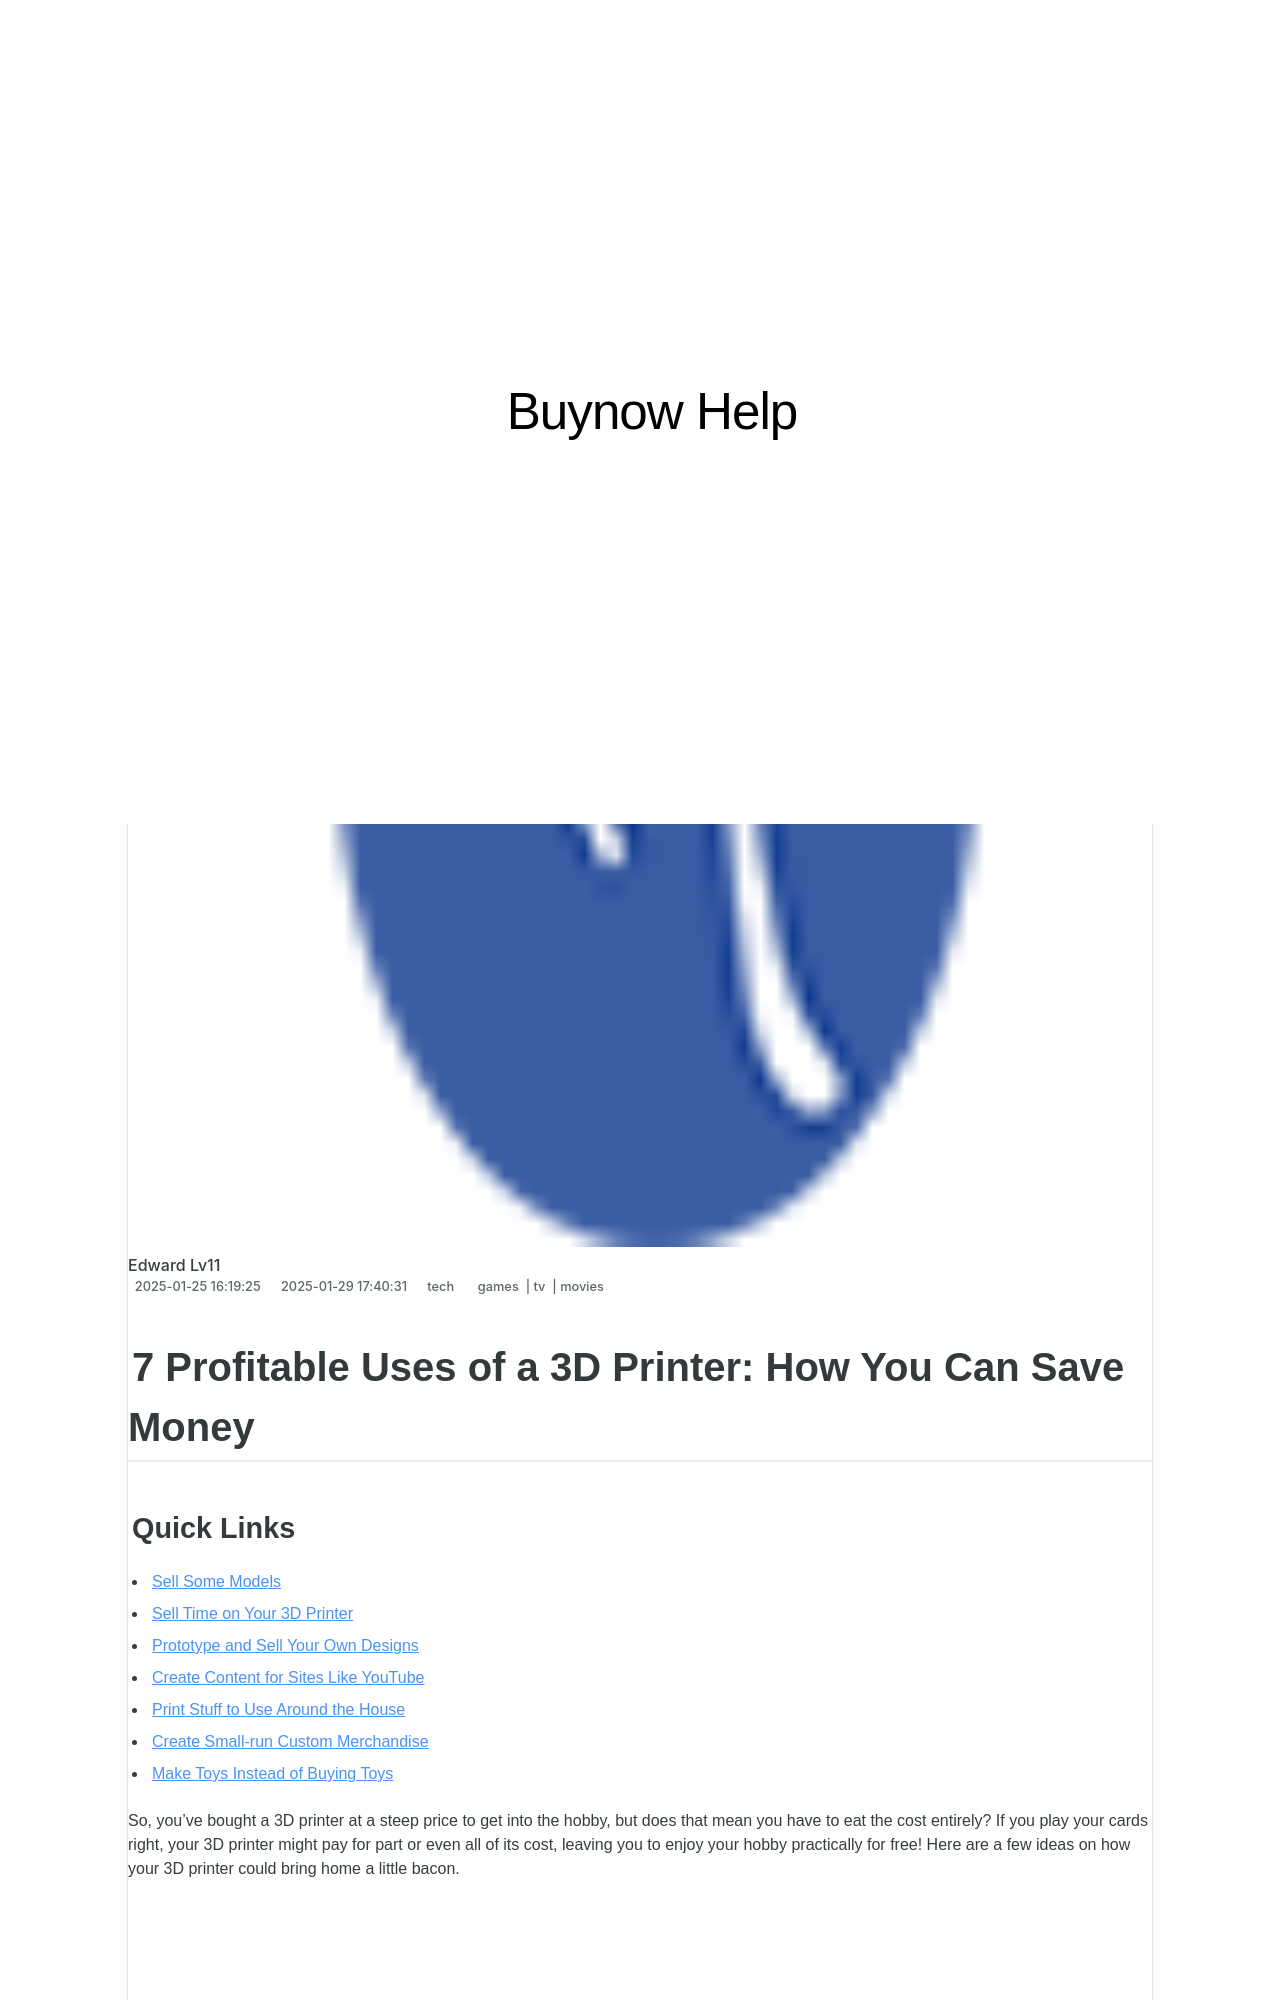

repository: techidaily/site-buynow-help · page: 7-profitable-uses-of-a-3d-printer-how-you-can-save-money/index.html · generator: jekyll

---
title: "7 Profitable Uses of a 3D Printer: How You Can Save Money"
date: 2025-01-25T16:19:25.938Z
updated: 2025-01-29T17:40:31.973Z
tags:
  - games
  - tv
  - movies
categories:
  - tech
thumbnail: https://thmb.techidaily.com/7d51f3f0aee270ec2782becb99c1a414abb8cba30f3dde81226f486e6ab605fb.jpg
---

## 7 Profitable Uses of a 3D Printer: How You Can Save Money

### Quick Links

* [Sell Some Models](https://some-approaches.techidaily.com/in-2024-the-role-of-gaming-in-e-commerce/)
* [Sell Time on Your 3D Printer](https://extra-approaches.techidaily.com/pro-tips-for-transforming-mundane-into-epic-with-gopro-timelapse-for-2024/)
* [Prototype and Sell Your Own Designs](https://win-dash.techidaily.com/cscb-csr-bluetooth-drivers-easy-downloads-for-your-device/)
* [Create Content for Sites Like YouTube](https://review-topics.techidaily.com/in-2024-complete-tutorial-to-use-gps-joystick-to-fake-gps-location-on-motorola-moto-g34-5g-drfone-by-drfone-virtual-android/)
* [Print Stuff to Use Around the House](https://win11-tips.techidaily.com/regaining-icon-alert-visibility-in-windows/)
* [Create Small-run Custom Merchandise](https://android-unlock.techidaily.com/in-2024-how-to-lock-apps-on-motorola-moto-e13-to-protect-your-individual-information-by-drfone-android/)
* [Make Toys Instead of Buying Toys](https://tech-recovery.techidaily.com/quick-tricks-to-snip-your-screen-a-comprehensive-guide-for-desktop-users/)

 So, you've bought a 3D printer at a steep price to get into the hobby, but does that mean you have to eat the cost entirely? If you play your cards right, your 3D printer might pay for part or even all of its cost, leaving you to enjoy your hobby practically for free! Here are a few ideas on how your 3D printer could bring home a little bacon.

<!-- affiliate ads begin -->
<iframe width="560" height="315" src="https://www.youtube.com/embed/9Q8Feep0Rc0?si=YkPhRxXGvrRRMJtb" title="YouTube video player" frameborder="0" allow="accelerometer; autoplay; clipboard-write; encrypted-media; gyroscope; picture-in-picture; web-share" referrerpolicy="strict-origin-when-cross-origin" allowfullscreen></iframe>
<!-- affiliate ads end -->
